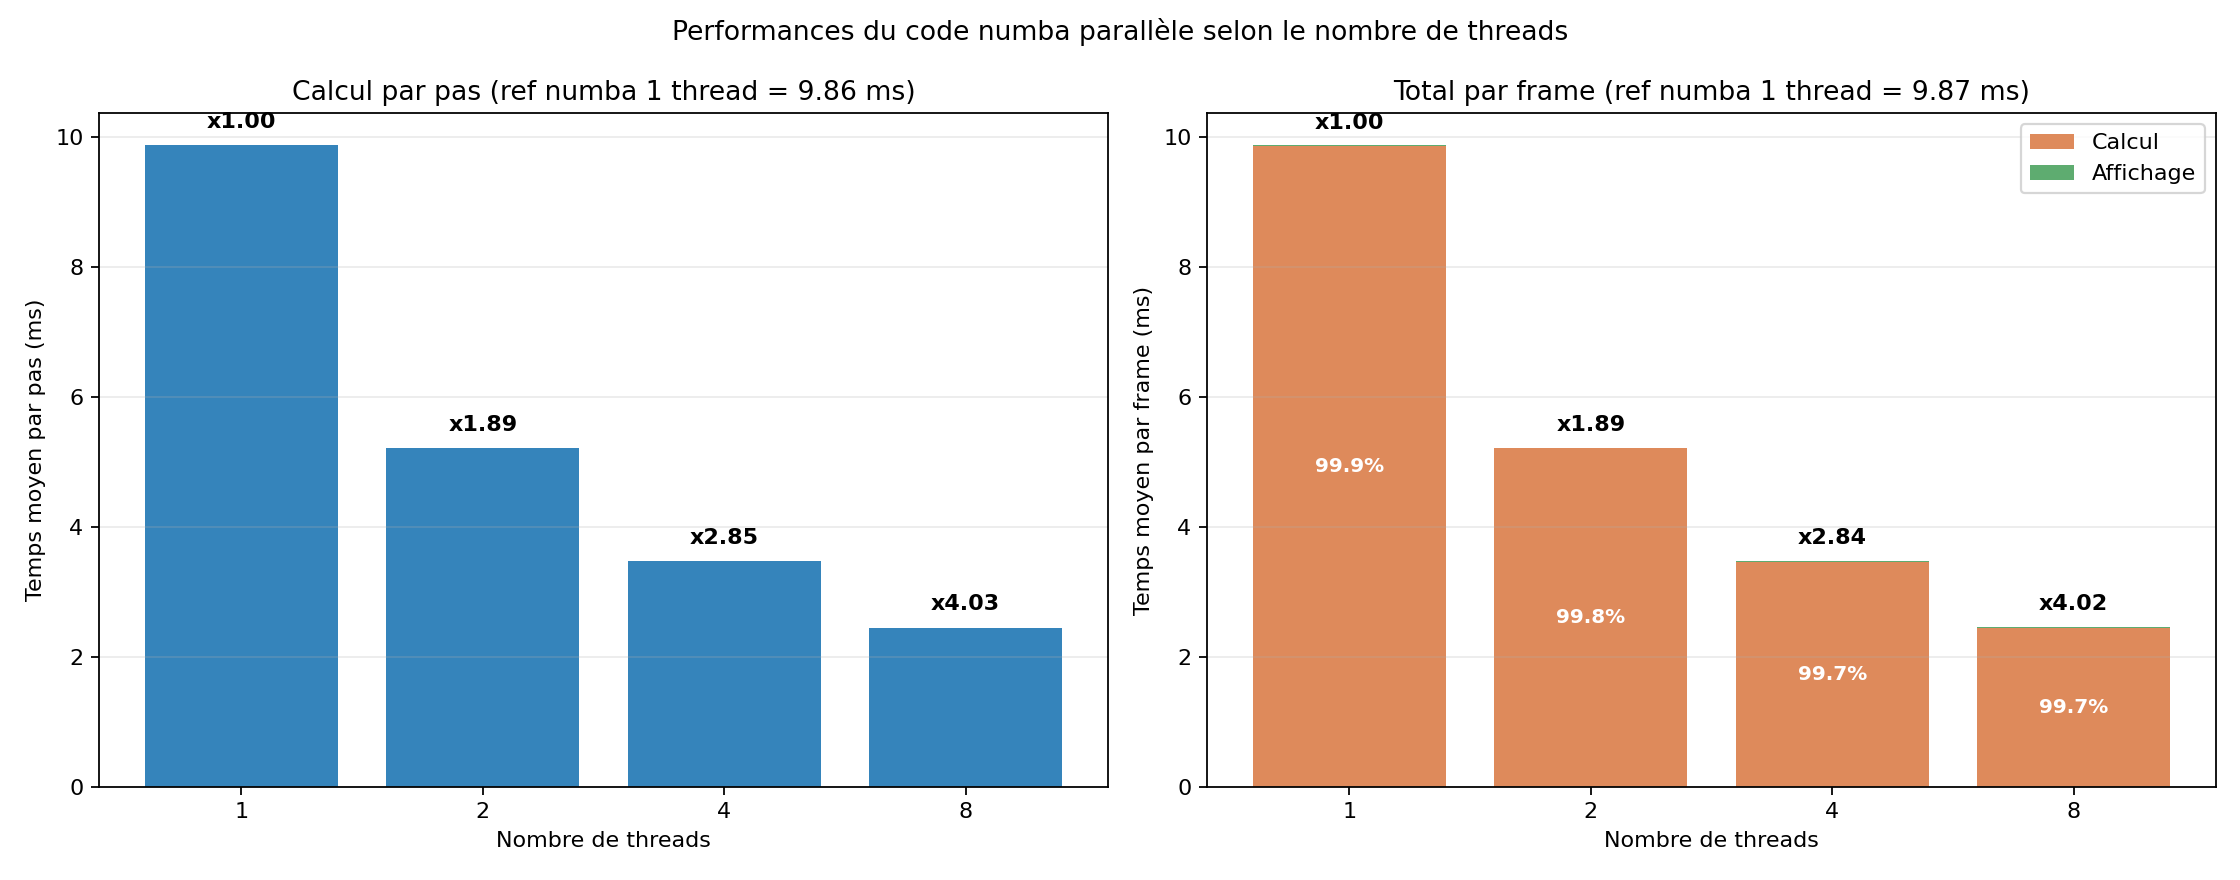

The data file committed next to this chart (first rows):
threads_requested, threads_used, compute_ms, frame_ms, baseline_compute_ms, baseline_frame_ms, compute_speedup, frame_speedup
1, 1, 9.865, 9.874, 1939, 1939, 196.5, 196.4
2, 2, 5.21, 5.218, 1939, 1939, 372.1, 371.6
4, 4, 3.466, 3.475, 1939, 1939, 559.3, 557.9
8, 8, 2.448, 2.456, 1939, 1939, 792, 789.6
